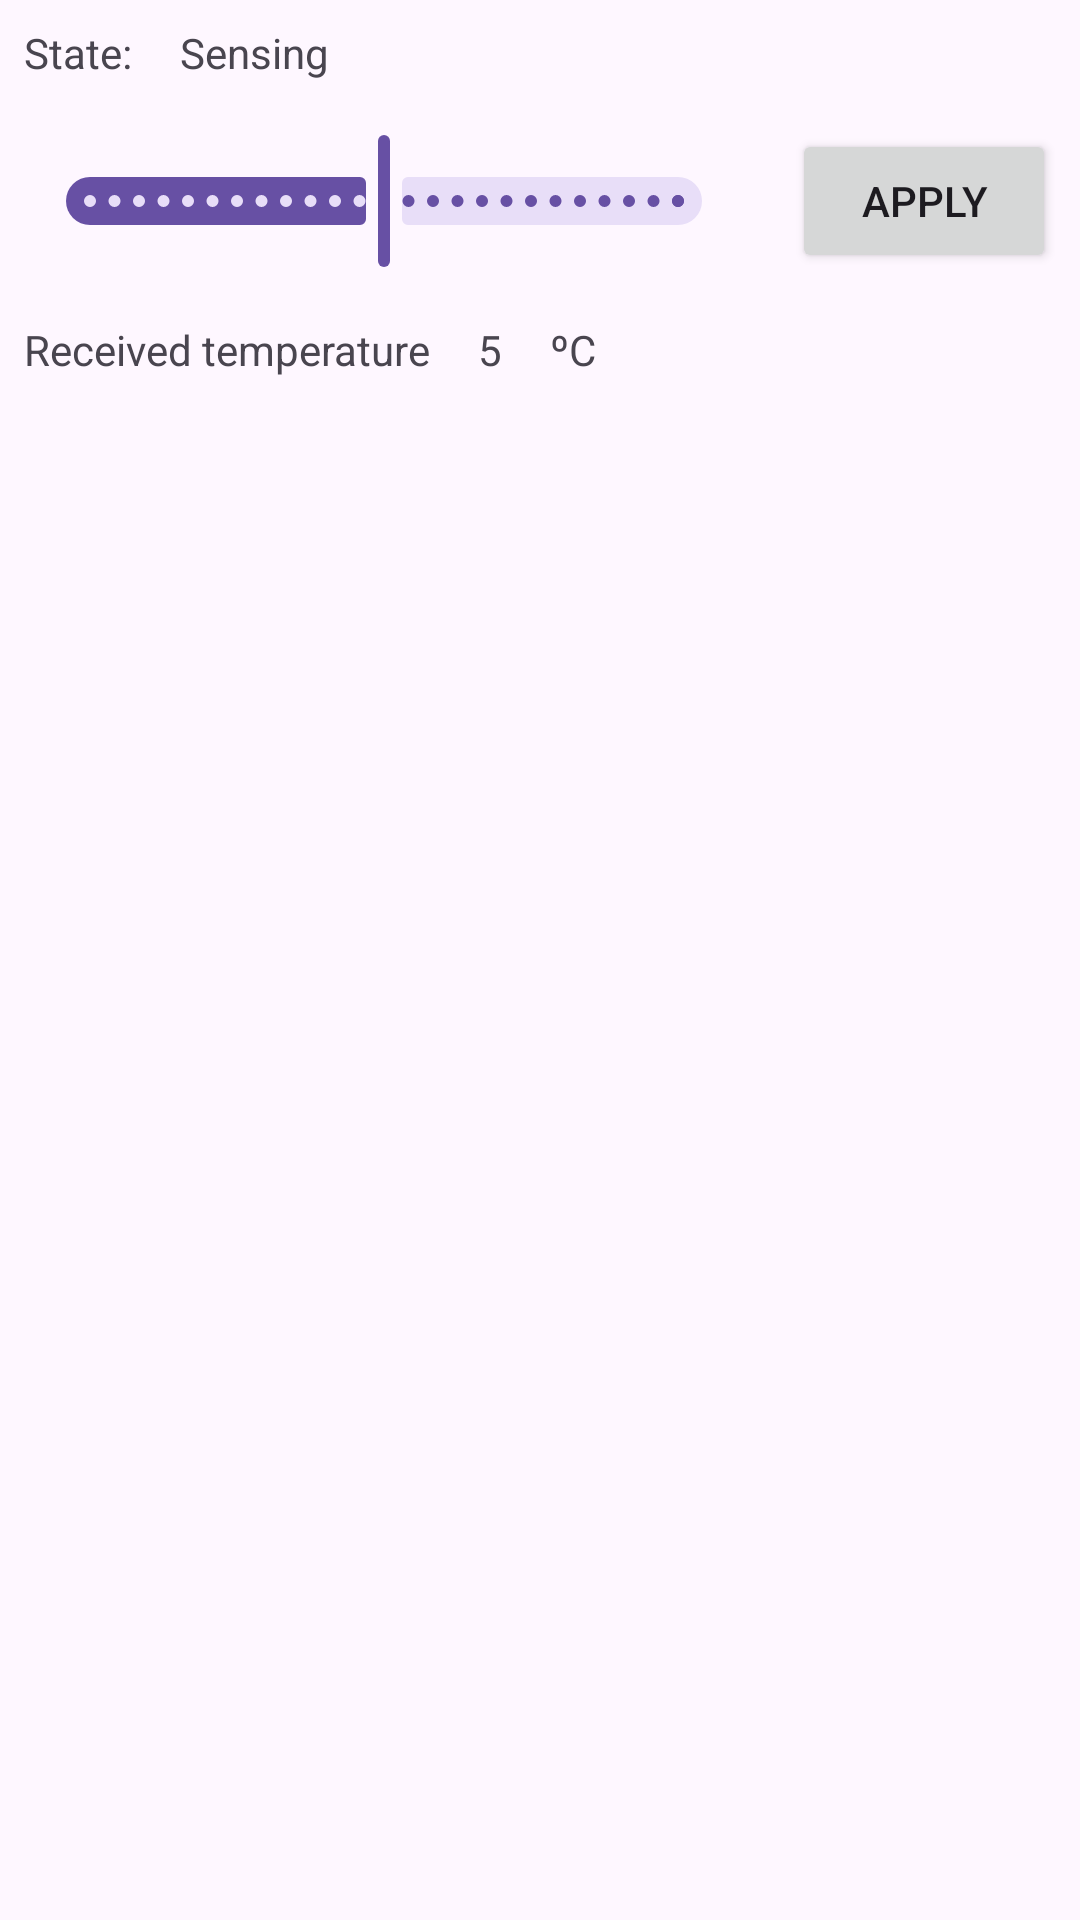

This screen was rendered from an Android layout file. Write that file and the resources it references.
<!-- AndroidManifest.xml: application theme Theme.IOT -->
<!-- res/layout/fragment_sensor_simulation.xml -->
<?xml version="1.0" encoding="utf-8"?>
<LinearLayout xmlns:android="http://schemas.android.com/apk/res/android"
    android:layout_width="match_parent"
    android:layout_height="wrap_content"
    xmlns:app="http://schemas.android.com/apk/res-auto"
    android:orientation="vertical">
    
    <com.google.android.material.button.MaterialButtonToggleGroup
        android:id="@+id/toggleButtonTempAutomation"
        android:layout_width="wrap_content"
        android:layout_height="wrap_content"
        android:layout_marginLeft="10dp"
        app:singleSelection="true">

        <Button
            android:id="@+id/btSensor"
            style="?attr/materialButtonOutlinedStyle"
            android:layout_width="wrap_content"
            android:layout_height="wrap_content"
            android:text="Sensor" />

        <Button
            android:id="@+id/btSimulation"
            style="?attr/materialButtonOutlinedStyle"
            android:layout_width="wrap_content"
            android:layout_height="wrap_content"
            android:text="Simulation" />
    </com.google.android.material.button.MaterialButtonToggleGroup>

    
    <LinearLayout
        android:layout_width="match_parent"
        android:layout_height="wrap_content"
        android:orientation="horizontal">

        <TextView
            android:id="@+id/tvStateLabel"
            android:layout_width="wrap_content"
            android:layout_height="wrap_content"
            android:text="State:"
            android:layout_margin="8dp"/>

        <TextView
            android:id="@+id/tvStateValue"
            android:layout_width="wrap_content"
            android:layout_height="wrap_content"
            android:text="Sensing"
            android:layout_margin="8dp"/>
    </LinearLayout>

    
    <LinearLayout
        android:layout_width="match_parent"
        android:layout_height="wrap_content"
        android:orientation="horizontal">

        <com.google.android.material.slider.Slider
            android:id="@+id/sliderTemperature"
            android:layout_width="0dp"
            android:layout_height="44dp"
            android:layout_centerInParent="true"
            android:layout_margin="8dp"
            android:layout_weight="1"
            android:valueFrom="-20.0"
            android:valueTo="50.0"
            android:stepSize="1"
            android:value="15.0"/>

        <Button
            android:id="@+id/btApplySimulation"
            android:layout_width="wrap_content"
            android:layout_height="wrap_content"
            android:layout_margin="8dp"
            android:text="Apply" />
    </LinearLayout>


    
    <LinearLayout
        android:layout_width="match_parent"
        android:layout_height="wrap_content"
        android:orientation="horizontal">

        <TextView
            android:id="@+id/tvReceivedTemperatureLabel"
            android:layout_width="wrap_content"
            android:layout_height="wrap_content"
            android:text="Received temperature"
            android:layout_margin="8dp"/>

        <TextView
            android:id="@+id/tvReceivedTemperatureValue"
            android:layout_width="wrap_content"
            android:layout_height="wrap_content"
            android:text="5"
            android:layout_margin="8dp"/>

        <TextView
            android:id="@+id/degrees_1"
            android:layout_width="wrap_content"
            android:layout_height="wrap_content"
            android:layout_margin="8dp"
            android:text="ºC" />
    </LinearLayout>


</LinearLayout>
<!-- resources referenced by this layout -->
<resources>
  <style name="Theme.IOT" parent="Base.Theme.IOT" />
  <style name="Base.Theme.IOT" parent="Theme.Material3.DayNight.NoActionBar">
      </style>
</resources>
